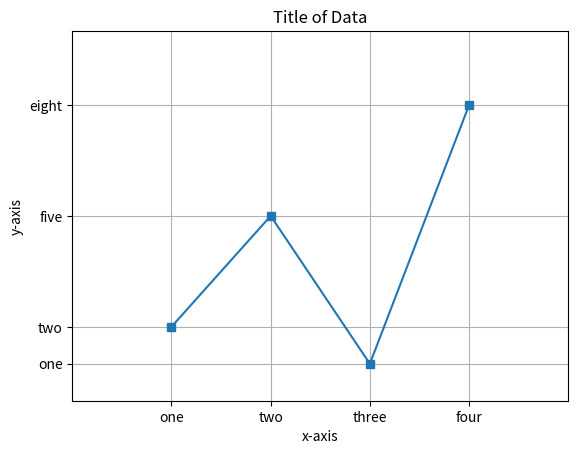

Write Python code to recreate this figure.
## pyplot Module
import matplotlib.pyplot as plt     # load the pyplot module as plt into memory
                                    # alias help us to shorten the prefix

## Library Functions (Black Boxes)
# plot Function
plt.plot([1, 2, 3, 4],[2, 5, 1, 8],
         marker='s')                        # creates data sets for x-axis and y-axis of a line graph (arg1: list, arg2: list, arg3: str, void)

# marker arguments
# 1. 'o' - dot
# 2. 's' - square
# 3. '*' - star
# 4. 'D' - diamond
# 5. '^' - upward triangle
# 6. 'v' - downward triangle
# 7. '>' - right pointing triangle
# 8. '<' - left pointing triangle


# xlim Function
plt.xlim(xmin=0, xmax=5)                    # change the lower and upper bound of the range of x values (keywrod arguments, void)

# ylim Function
plt.ylim(ymin=0, ymax=10)                   # change the lower and upper bound of the range of y values (keywrod arguments, void)

# xticks Function
plt.xticks([1, 2, 3, 4],
           ['one', 'two', 'three', 'four']) # customize each tick mark's label on the x-axis (arg1: list, arg2: list, void)

# yticks Function
plt.yticks([1, 2, 5, 8],
           ['one', 'two', 'five', 'eight']) # customize each tick mark's label on the y-axis (arg1: list, arg2: list, void)

# title Function
plt.title('Title of Data')                  # title to the graph (arg: str, void)

# xlabel Function
plt.xlabel('x-axis')                        # title to the x-axis (arg: str, void)

# ylabel Function
plt.ylabel('y-axis')                        # title to the y-axis (arg: str, void)

# grid Function
plt.grid(True)                              # determine if grid the graph or not (arg: bool, void)

# show Function
plt.show()                                  # displays the graph (void)
